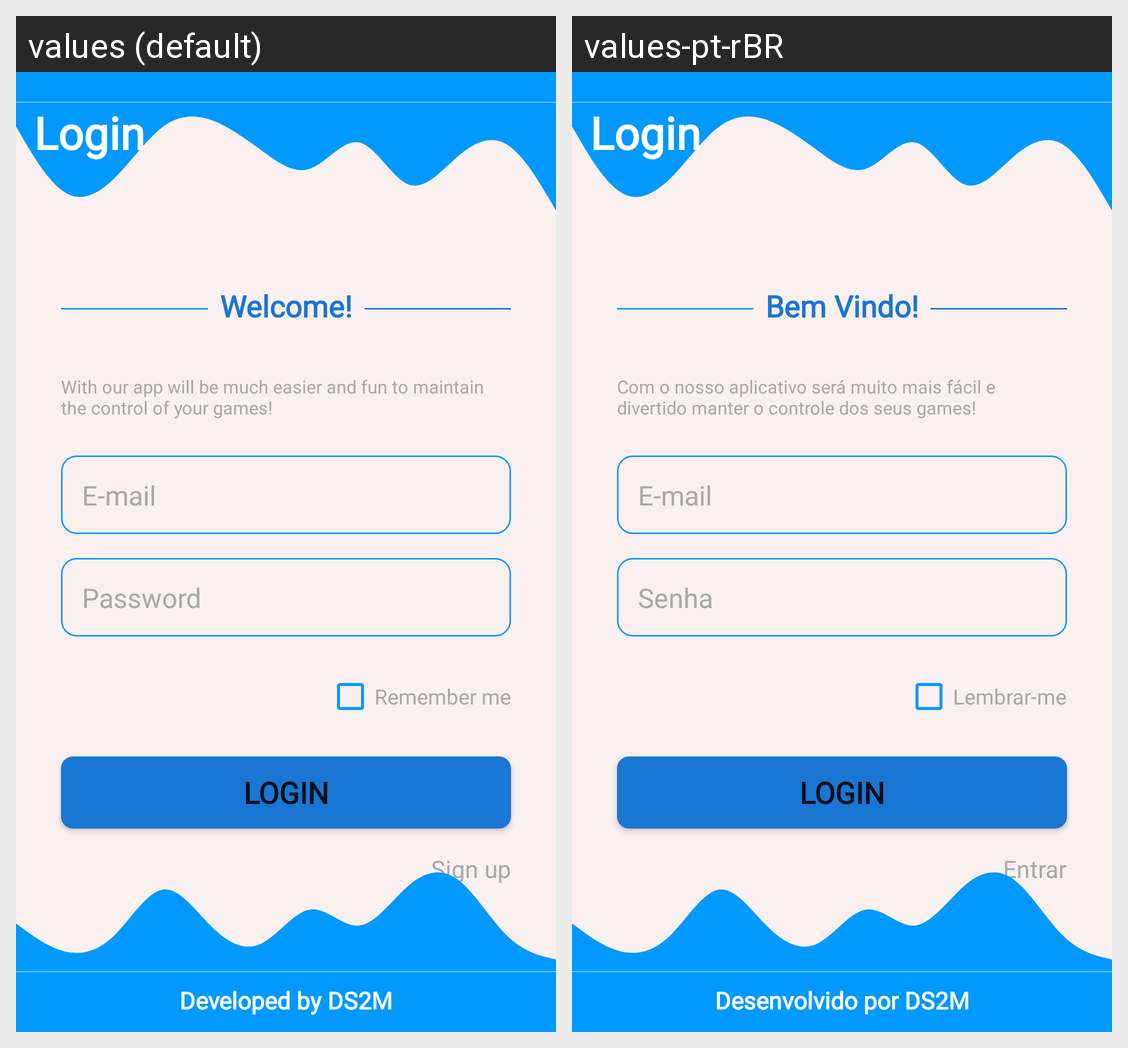

The same Android screen rendered under two of its app's locales, left to right. List the strings drawn on it with the default value and each locale's translation.
Android screen res/layout/activity_main.xml rendered under 2 locales, left to right: values (default), values-pt-rBR. Device: Nexus 5 (rendered at 1080×1920; each locale shown at half size, 540×960, under a caption strip naming it); theme Theme.Games.
Strings drawn on this screen, with the default value and each locale's value (text and hints the layout hard-codes, and strings that could not be matched under every locale, appear in the picture but are not listed):

login
  values: Login
  values-pt-rBR: Login

welcome
  values: Welcome!
  values-pt-rBR: Bem Vindo!

welcome_text
  values: With our app will be much easier and fun to maintain the control of your games!
  values-pt-rBR: Com o nosso aplicativo será muito mais fácil e divertido manter o controle dos seus games!

email
  values: E-mail
  values-pt-rBR: E-mail

password
  values: Password
  values-pt-rBR: Senha

remember
  values: Remember me
  values-pt-rBR: Lembrar-me

create_account
  values: Sign up
  values-pt-rBR: Entrar

footer_text
  values: Developed by DS2M
  values-pt-rBR: Desenvolvido por DS2M
